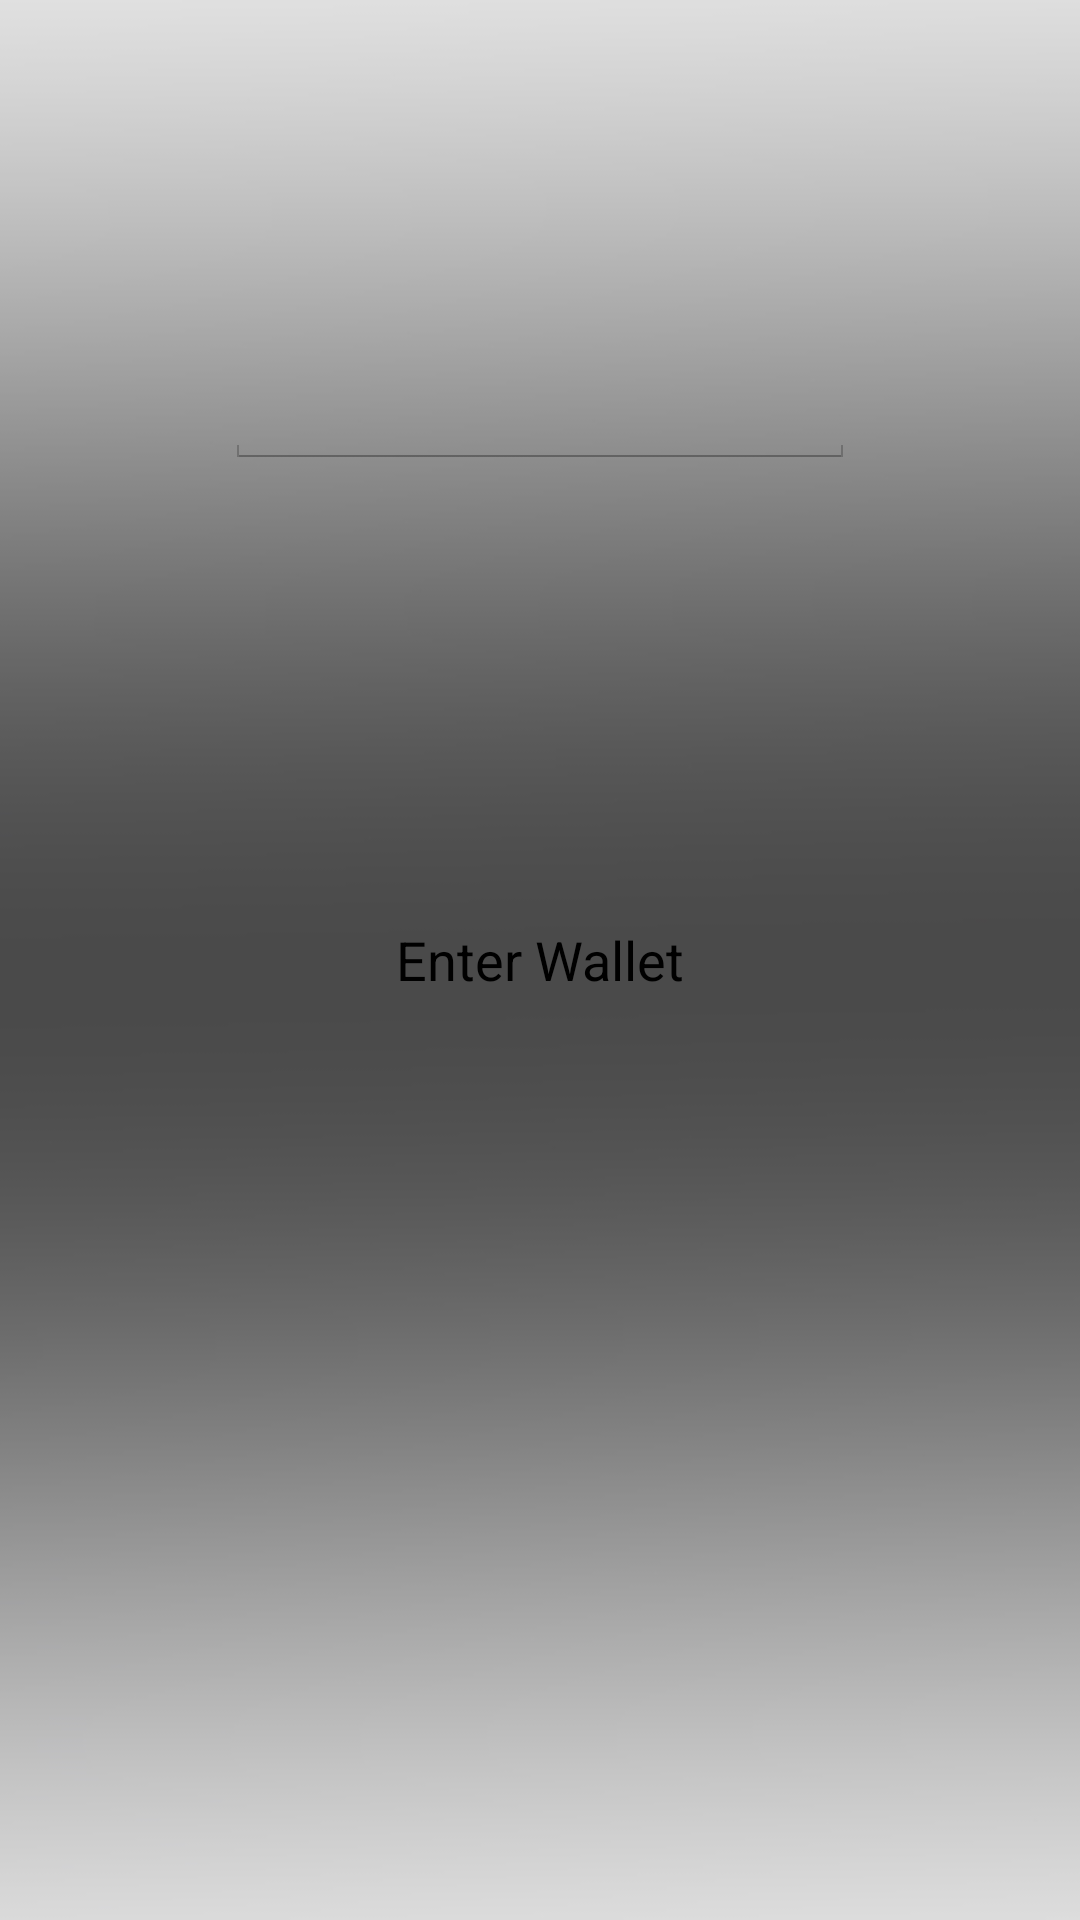

This screen was rendered from an Android layout file. Write that file and the resources it references.
<!-- AndroidManifest.xml: application theme AppTheme -->
<!-- res/layout/activity_main.xml -->
<RelativeLayout xmlns:android="http://schemas.android.com/apk/res/android"
    xmlns:tools="http://schemas.android.com/tools"
    android:layout_width="match_parent"
    android:layout_height="match_parent"
    android:paddingBottom="@dimen/activity_vertical_margin"
    android:paddingLeft="@dimen/activity_horizontal_margin"
    android:paddingRight="@dimen/activity_horizontal_margin"
    android:paddingTop="@dimen/activity_vertical_margin"
	android:background="@drawable/lockscreen"
    tools:context=".MainActivity" >

    <EditText
        android:id="@+id/passwordtext"
        android:layout_width="wrap_content"
        android:layout_height="wrap_content"
        android:layout_alignParentTop="true"
        android:layout_centerHorizontal="true"
        android:layout_marginTop="117dp"
        android:ems="10"
        android:inputType="textPassword" />

    <Button
        android:id="@+id/gobutton"
        android:layout_width="wrap_content"
        android:layout_height="wrap_content"
        android:layout_alignLeft="@+id/passwordtext"
        android:layout_alignRight="@+id/passwordtext"
        android:layout_centerVertical="true"
        android:text="Enter Wallet"
        android:background="@drawable/custom_button"
         />

</RelativeLayout>
<!-- resources referenced by this layout -->
<resources>
  <!-- drawable custom_button (drawable-hdpi) -->
  <?xml version="1.0" encoding="utf-8"?>
  <selector xmlns:android="http://schemas.android.com/apk/res/android" >
      <item android:state_pressed="true" >
          <shape>
              <solid 
                 android:color="#48FFFFFF"/>
          </shape>
      </item>
  
      <item android:state_focused="true" >
      	<shape>
      	</shape>
      </item>
  
      <item>        
          <shape>
              
          </shape>
      </item>
      
      
      
  
  </selector>
  <!-- drawable lockscreen: jpg bitmap (drawable-hdpi, 108413 bytes) -->
  <style name="AppTheme" parent="AppBaseTheme">
          
      </style>
  <style name="AppBaseTheme" parent="android:Theme.Light">
          
      </style>
</resources>
